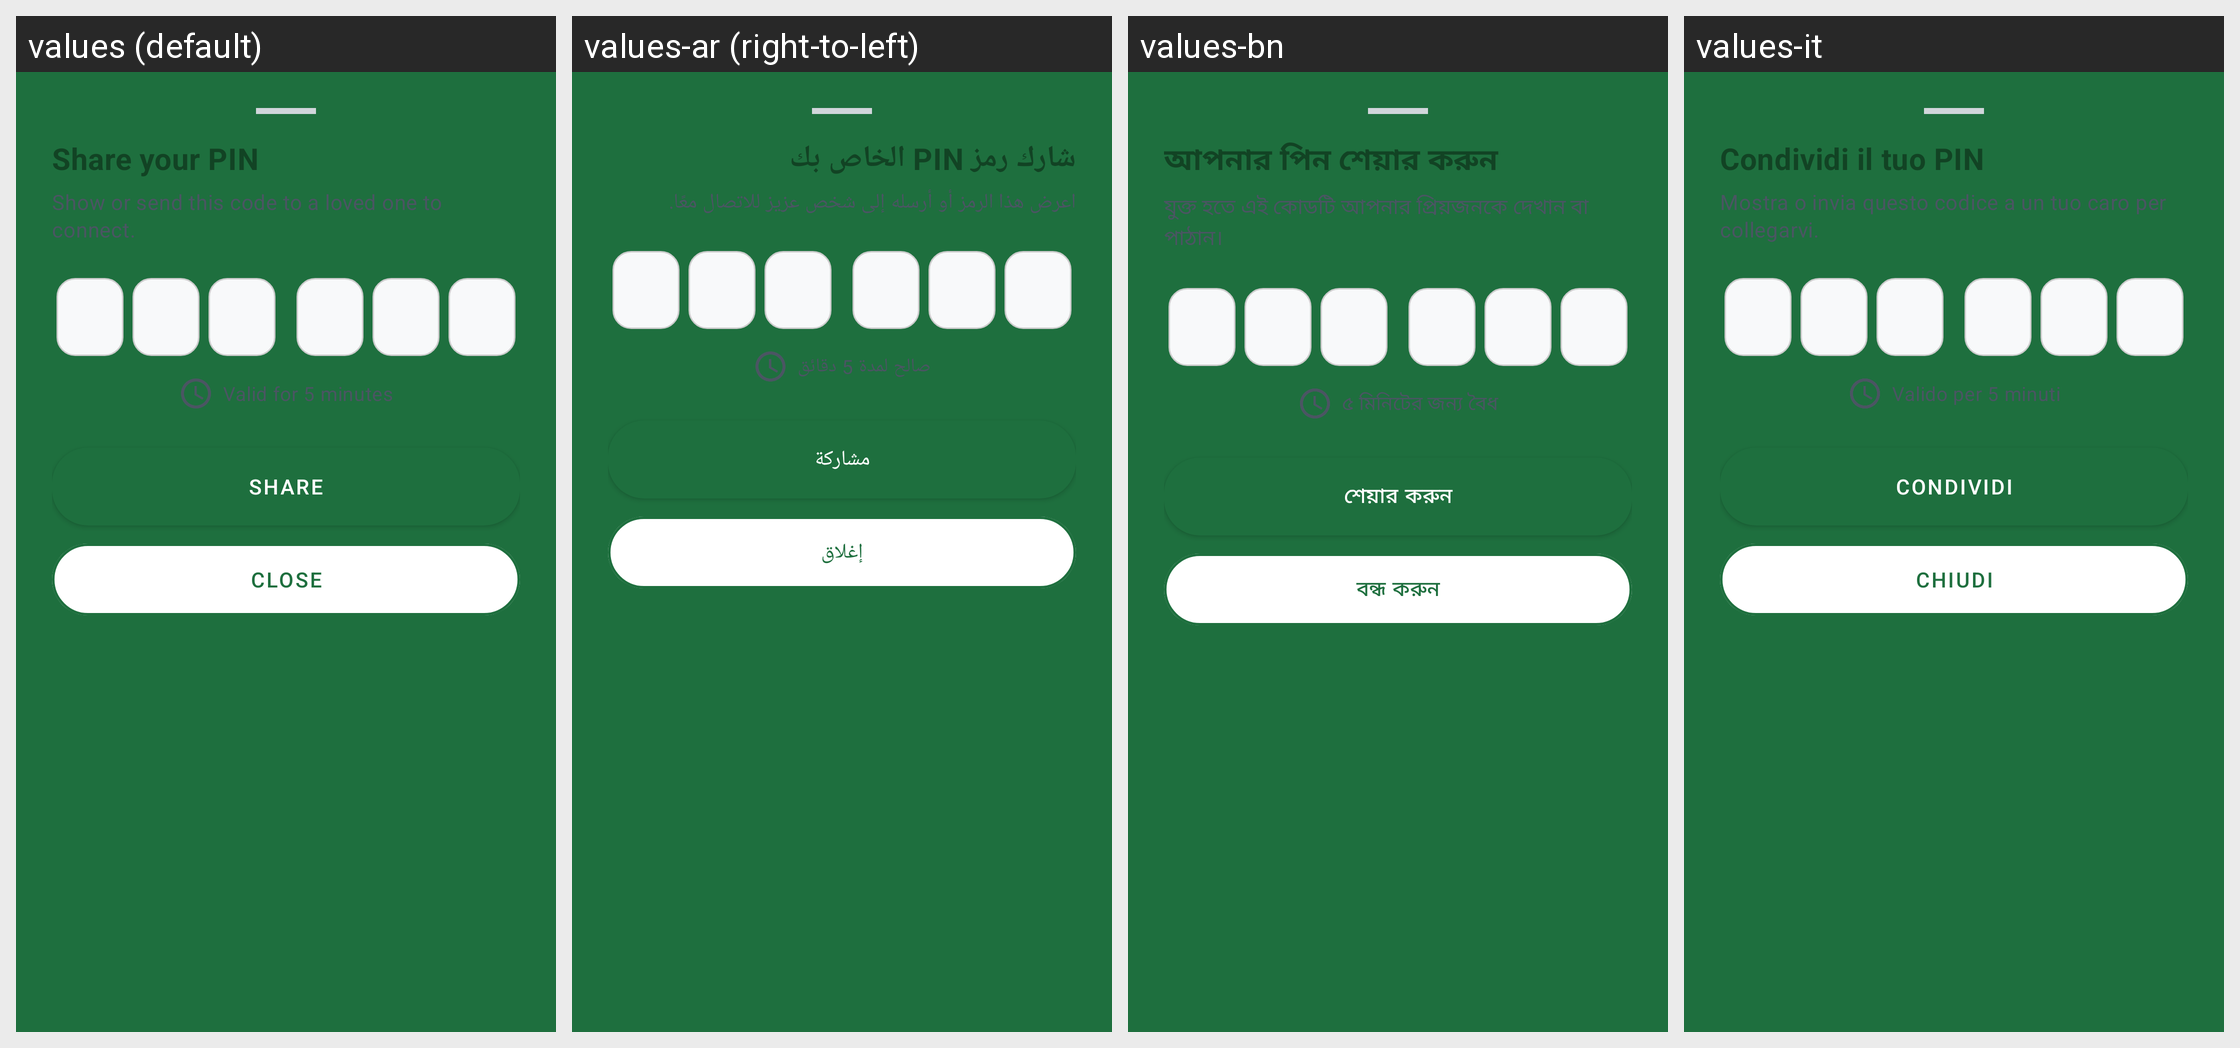

The Android screen above is rendered under several locales of the same app. Produce the string resources it draws, with the default and per-locale values.
Android screen res/layout/dialog_pin_pairing_bottomsheet.xml rendered under 4 locales, left to right: values (default), values-ar (right-to-left), values-bn, values-it. Device: Nexus 5 (rendered at 1080×1920; each locale shown at half size, 540×960, under a caption strip naming it); theme AppTheme.
Other locales in the repository, not shown: values-de, values-es, values-fr, values-hi, values-in, values-ja, values-ko, values-nap, values-pl, values-pt, values-rom, values-ru, values-scn, values-tr, values-uk, values-zh.
Strings drawn on this screen, with the default value and each locale's value (text and hints the layout hard-codes, and strings that could not be matched under every locale, appear in the picture but are not listed):

your_secret_code
  values: Share your PIN
  values-ar: شارك رمز PIN الخاص بك
  values-bn: আপনার পিন শেয়ার করুন
  values-it: Condividi il tuo PIN

sos_pin_pairing_desc
  values: Show or send this code to a loved one to connect.
  values-ar: اعرض هذا الرمز أو أرسله إلى شخص عزيز للاتصال معًا.
  values-bn: যুক্ত হতে এই কোডটি আপনার প্রিয়জনকে দেখান বা পাঠান।
  values-it: Mostra o invia questo codice a un tuo caro per collegarvi.

sos_pin_validity_hint
  values: Valid for 5 minutes
  values-ar: صالح لمدة 5 دقائق
  values-bn: ৫ মিনিটের জন্য বৈধ
  values-it: Valido per 5 minuti

share
  values: Share
  values-ar: مشاركة
  values-bn: শেয়ার করুন
  values-it: Condividi

btn_close
  values: Close
  values-ar: إغلاق
  values-bn: বন্ধ করুন
  values-it: Chiudi
